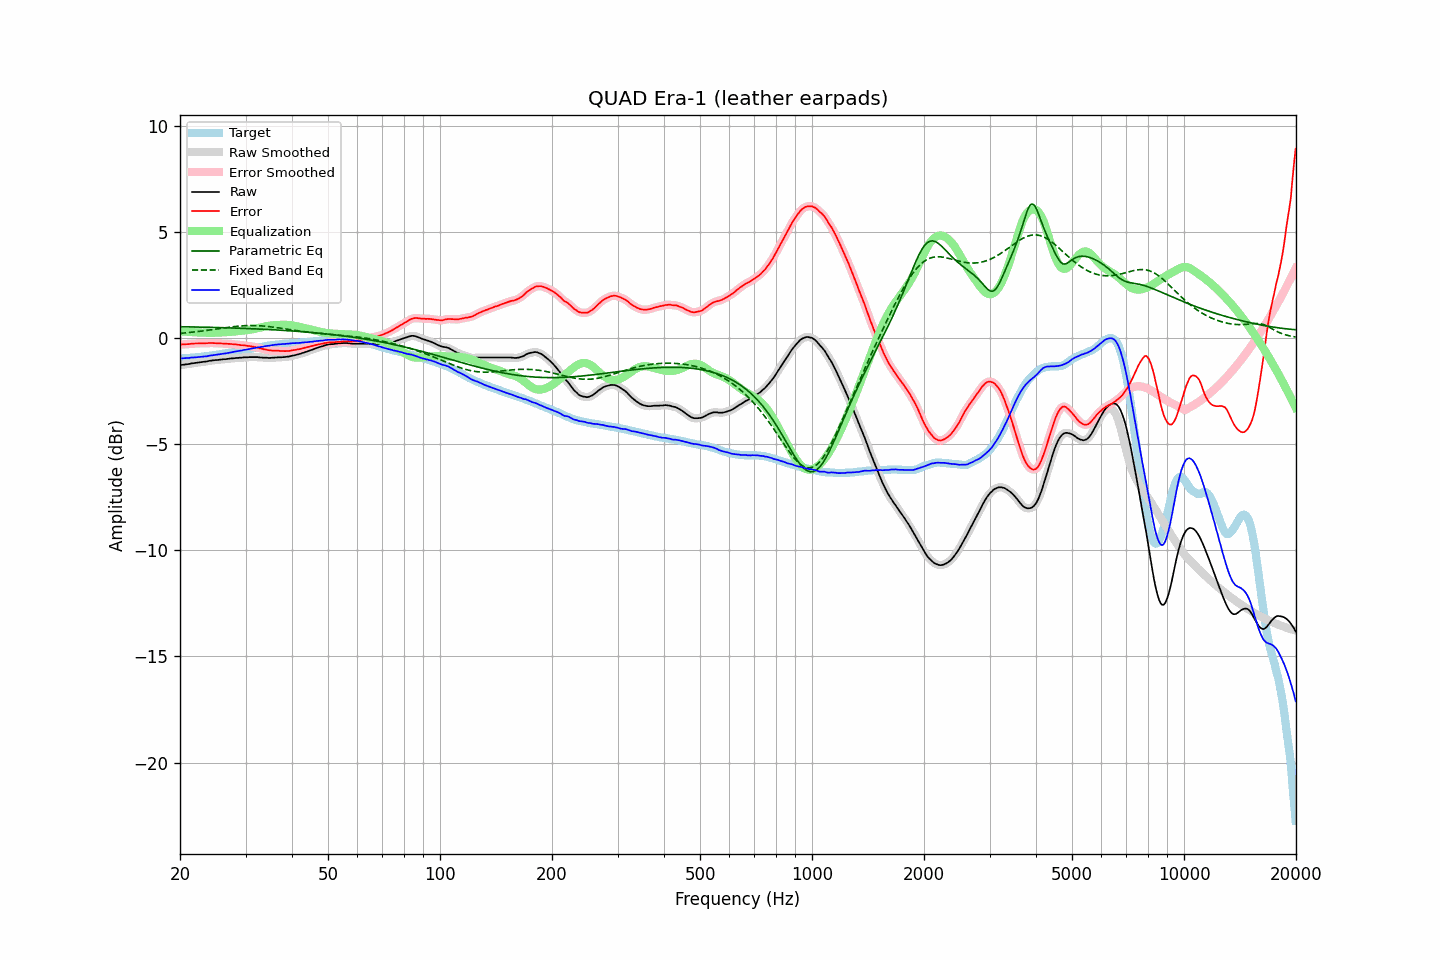

The data file committed next to this chart (first rows):
frequency, raw, error, smoothed, error_smoothed, equalization, parametric_eq, fixed_band_eq, equalized_raw, equalized_smoothed, target
20.00, -1.28, -0.31, -1.28, -0.31, 0.32, 0.53, 0.21, -0.97, -0.97, -0.97
20.20, -1.27, -0.30, -1.27, -0.31, 0.31, 0.53, 0.22, -0.96, -0.96, -0.97
20.40, -1.26, -0.30, -1.26, -0.31, 0.30, 0.53, 0.23, -0.96, -0.96, -0.96
20.61, -1.25, -0.30, -1.25, -0.30, 0.30, 0.53, 0.23, -0.95, -0.95, -0.95
20.81, -1.24, -0.29, -1.24, -0.30, 0.29, 0.52, 0.24, -0.95, -0.95, -0.95
21.02, -1.23, -0.29, -1.23, -0.29, 0.29, 0.52, 0.25, -0.94, -0.94, -0.94
21.23, -1.22, -0.28, -1.22, -0.28, 0.28, 0.52, 0.26, -0.94, -0.94, -0.94
21.44, -1.20, -0.27, -1.21, -0.28, 0.28, 0.52, 0.27, -0.92, -0.93, -0.93
21.66, -1.19, -0.27, -1.19, -0.27, 0.27, 0.52, 0.27, -0.92, -0.92, -0.92
21.87, -1.18, -0.26, -1.18, -0.27, 0.27, 0.52, 0.28, -0.92, -0.92, -0.92
22.09, -1.17, -0.26, -1.17, -0.26, 0.26, 0.51, 0.29, -0.91, -0.91, -0.91
22.31, -1.16, -0.26, -1.16, -0.26, 0.26, 0.51, 0.30, -0.90, -0.90, -0.90
22.54, -1.15, -0.25, -1.15, -0.25, 0.25, 0.51, 0.31, -0.90, -0.90, -0.90
22.76, -1.14, -0.25, -1.14, -0.25, 0.25, 0.51, 0.32, -0.89, -0.89, -0.89
22.99, -1.13, -0.25, -1.13, -0.25, 0.25, 0.51, 0.33, -0.88, -0.88, -0.88
23.22, -1.12, -0.25, -1.12, -0.25, 0.25, 0.51, 0.34, -0.88, -0.88, -0.87
23.45, -1.11, -0.25, -1.11, -0.25, 0.24, 0.50, 0.35, -0.87, -0.87, -0.86
23.69, -1.10, -0.25, -1.10, -0.25, 0.24, 0.50, 0.36, -0.86, -0.86, -0.85
23.92, -1.08, -0.24, -1.09, -0.24, 0.24, 0.50, 0.37, -0.84, -0.84, -0.84
24.16, -1.07, -0.24, -1.07, -0.24, 0.24, 0.50, 0.38, -0.83, -0.83, -0.83
24.40, -1.06, -0.24, -1.06, -0.24, 0.24, 0.50, 0.39, -0.82, -0.82, -0.83
24.65, -1.05, -0.25, -1.05, -0.24, 0.24, 0.49, 0.40, -0.81, -0.81, -0.81
24.89, -1.04, -0.25, -1.05, -0.25, 0.25, 0.49, 0.41, -0.80, -0.80, -0.80
25.14, -1.04, -0.26, -1.04, -0.25, 0.25, 0.49, 0.42, -0.79, -0.79, -0.79
25.39, -1.03, -0.25, -1.03, -0.25, 0.25, 0.49, 0.43, -0.78, -0.78, -0.78
25.65, -1.02, -0.25, -1.02, -0.26, 0.26, 0.49, 0.45, -0.77, -0.77, -0.77
25.91, -1.01, -0.26, -1.01, -0.26, 0.26, 0.48, 0.46, -0.75, -0.75, -0.75
26.16, -1.00, -0.26, -1.01, -0.26, 0.26, 0.48, 0.47, -0.74, -0.74, -0.74
26.43, -1.00, -0.27, -1.00, -0.27, 0.27, 0.48, 0.48, -0.73, -0.73, -0.73
26.69, -0.99, -0.27, -0.99, -0.27, 0.27, 0.48, 0.49, -0.72, -0.72, -0.72
26.96, -0.98, -0.28, -0.98, -0.28, 0.28, 0.47, 0.50, -0.70, -0.70, -0.70
27.23, -0.97, -0.28, -0.97, -0.28, 0.28, 0.47, 0.51, -0.69, -0.69, -0.69
27.50, -0.96, -0.29, -0.97, -0.29, 0.29, 0.47, 0.52, -0.67, -0.68, -0.67
27.77, -0.96, -0.30, -0.96, -0.30, 0.30, 0.47, 0.53, -0.67, -0.66, -0.66
28.05, -0.95, -0.31, -0.95, -0.30, 0.30, 0.46, 0.54, -0.65, -0.65, -0.65
28.33, -0.94, -0.31, -0.95, -0.31, 0.31, 0.46, 0.54, -0.63, -0.63, -0.64
28.62, -0.94, -0.32, -0.94, -0.32, 0.32, 0.46, 0.55, -0.62, -0.62, -0.62
28.90, -0.93, -0.32, -0.94, -0.33, 0.33, 0.46, 0.56, -0.61, -0.61, -0.61
29.19, -0.93, -0.34, -0.93, -0.34, 0.34, 0.45, 0.57, -0.60, -0.59, -0.59
29.48, -0.92, -0.34, -0.92, -0.34, 0.34, 0.45, 0.57, -0.58, -0.58, -0.58
29.78, -0.91, -0.35, -0.92, -0.35, 0.35, 0.45, 0.58, -0.56, -0.56, -0.56
30.08, -0.91, -0.36, -0.91, -0.36, 0.36, 0.45, 0.58, -0.55, -0.55, -0.55
30.38, -0.91, -0.38, -0.91, -0.37, 0.37, 0.44, 0.58, -0.54, -0.54, -0.53
30.68, -0.90, -0.38, -0.91, -0.38, 0.38, 0.44, 0.58, -0.52, -0.52, -0.53
30.99, -0.90, -0.39, -0.90, -0.39, 0.39, 0.44, 0.59, -0.51, -0.51, -0.51
31.30, -0.90, -0.40, -0.90, -0.40, 0.41, 0.43, 0.59, -0.50, -0.50, -0.50
31.61, -0.90, -0.42, -0.90, -0.42, 0.42, 0.43, 0.58, -0.48, -0.48, -0.48
31.93, -0.90, -0.43, -0.90, -0.43, 0.44, 0.43, 0.58, -0.47, -0.47, -0.47
32.24, -0.90, -0.45, -0.91, -0.45, 0.45, 0.42, 0.58, -0.45, -0.45, -0.45
32.57, -0.91, -0.47, -0.91, -0.47, 0.47, 0.42, 0.58, -0.44, -0.44, -0.44
32.89, -0.92, -0.50, -0.92, -0.49, 0.49, 0.42, 0.57, -0.43, -0.43, -0.43
33.22, -0.92, -0.50, -0.93, -0.51, 0.51, 0.41, 0.57, -0.41, -0.42, -0.42
33.55, -0.93, -0.53, -0.93, -0.53, 0.53, 0.41, 0.56, -0.41, -0.40, -0.40
33.89, -0.93, -0.54, -0.93, -0.54, 0.54, 0.40, 0.55, -0.39, -0.39, -0.39
34.23, -0.93, -0.56, -0.94, -0.56, 0.56, 0.40, 0.54, -0.37, -0.38, -0.37
34.57, -0.94, -0.58, -0.94, -0.57, 0.57, 0.40, 0.54, -0.37, -0.37, -0.37
34.92, -0.94, -0.58, -0.94, -0.59, 0.58, 0.39, 0.53, -0.36, -0.36, -0.36
35.27, -0.93, -0.59, -0.94, -0.59, 0.59, 0.39, 0.52, -0.34, -0.35, -0.34
35.62, -0.93, -0.60, -0.93, -0.60, 0.60, 0.38, 0.51, -0.34, -0.33, -0.33
35.97, -0.92, -0.60, -0.92, -0.60, 0.60, 0.38, 0.50, -0.32, -0.32, -0.32
... 635 more rows
